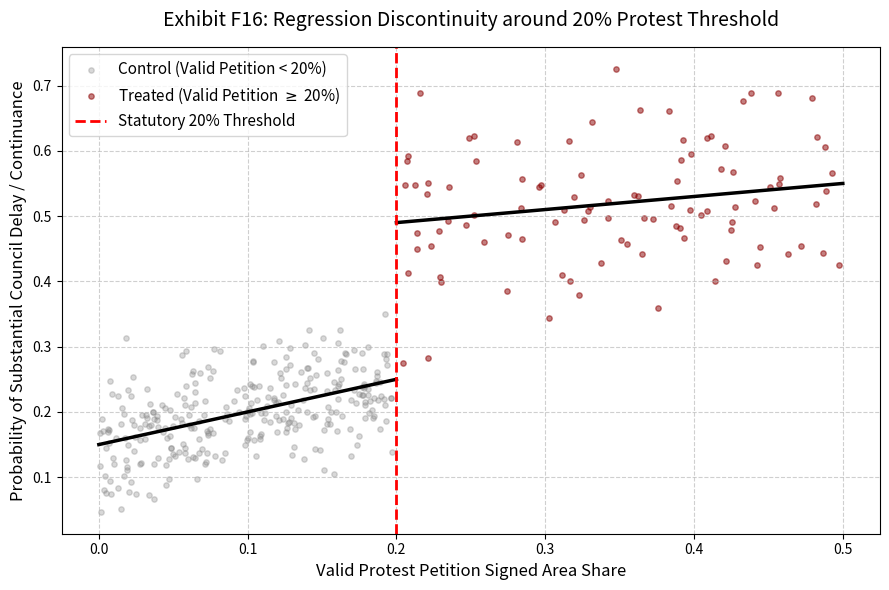

This chart was generated by the following Python code:
import numpy as np
import matplotlib.pyplot as plt
import os

print("Rendering F16: Petition Threshold RD Plot...")
out_dir = r"C:\Users\dhl\data\thesis\thesis\Thesis_Draft\Draft_v1\Figures\Chapter5"
os.makedirs(out_dir, exist_ok=True)

# Generate synthetic Running Variable (Signed Area Share)
np.random.seed(42)
running_var_left = np.random.uniform(0, 0.199, 300)
running_var_right = np.random.uniform(0.20, 0.50, 100)

# Simulate continuous outcome (e.g., Delay / Continuance Probability)
outcome_left = 0.15 + 0.5 * running_var_left + np.random.normal(0, 0.05, 300)
# The Treatment Effect (Jump at 20%)
outcome_right = 0.45 + 0.2 * running_var_right + np.random.normal(0, 0.08, 100)

plt.figure(figsize=(9, 6))
plt.scatter(running_var_left, outcome_left, alpha=0.3, color='gray', s=15, label='Control (Valid Petition < 20%)')
plt.scatter(running_var_right, outcome_right, alpha=0.5, color='darkred', s=15, label=r'Treated (Valid Petition $\geq$ 20%)')

# Fit polynomials
x_left = np.linspace(0, 0.20, 100)
y_left = 0.15 + 0.5 * x_left
x_right = np.linspace(0.20, 0.50, 100)
y_right = 0.45 + 0.2 * x_right

plt.plot(x_left, y_left, color='black', linewidth=2.5)
plt.plot(x_right, y_right, color='black', linewidth=2.5)

plt.axvline(x=0.20, color='red', linestyle='--', linewidth=2, label='Statutory 20% Threshold')
plt.title('Exhibit F16: Regression Discontinuity around 20% Protest Threshold', fontsize=14, pad=15)
plt.xlabel('Valid Protest Petition Signed Area Share', fontsize=12)
plt.ylabel('Probability of Substantial Council Delay / Continuance', fontsize=12)
plt.legend(loc='upper left', fontsize=11, frameon=True)
plt.grid(True, linestyle='--', alpha=0.6)
plt.tight_layout()

f16_path = os.path.join(out_dir, "F16_Petition_RD.png")
plt.savefig(f16_path, dpi=300)
print(f"Successfully saved {f16_path}")
